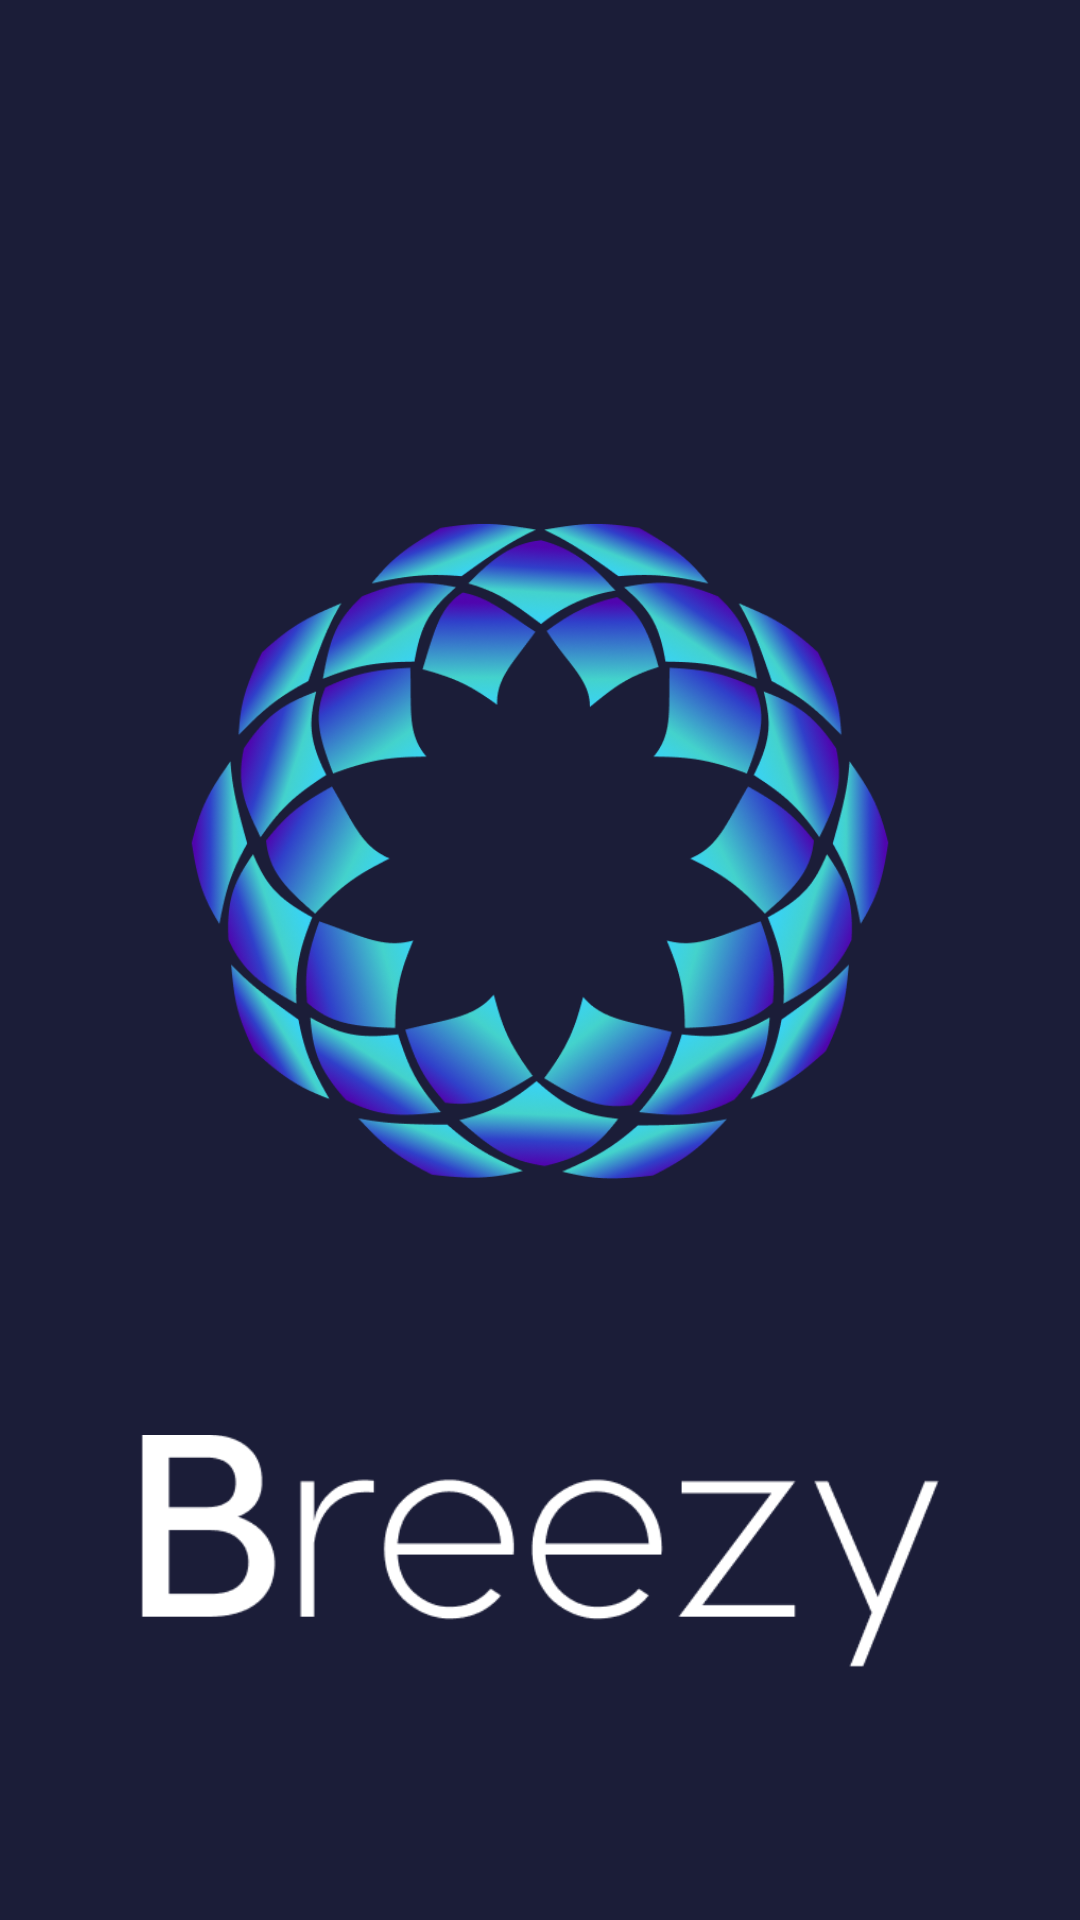

Reconstruct the res/layout file that produces this screen, plus the resources it refers to.
<!-- AndroidManifest.xml: application theme Theme.Breezy -->
<!-- res/layout/activity_splash.xml -->
<?xml version="1.0" encoding="utf-8"?>
<androidx.constraintlayout.widget.ConstraintLayout xmlns:android="http://schemas.android.com/apk/res/android"
    xmlns:app="http://schemas.android.com/apk/res-auto"
    xmlns:tools="http://schemas.android.com/tools"
    android:layout_width="match_parent"
    android:layout_height="match_parent"
    android:background="#1B1D38"
    tools:context=".SplashActivity" >

    <ImageView
        android:id="@+id/splashpic"
        android:layout_width="264dp"
        android:layout_height="370dp"
        android:layout_marginTop="96dp"
        app:layout_constraintEnd_toEndOf="parent"
        app:layout_constraintStart_toStartOf="parent"
        app:layout_constraintTop_toTopOf="parent"
        app:srcCompat="@drawable/circlebreezy" />

    <ImageView
        android:id="@+id/text"
        android:layout_width="266dp"
        android:layout_height="102dp"
        app:layout_constraintEnd_toEndOf="parent"
        app:layout_constraintStart_toStartOf="parent"
        app:layout_constraintTop_toBottomOf="@+id/splashpic"
        app:srcCompat="@drawable/breezy" />

</androidx.constraintlayout.widget.ConstraintLayout>
<!-- resources referenced by this layout -->
<resources>
  <!-- drawable breezy: png bitmap (drawable-v24, 7243 bytes) -->
  <!-- drawable circlebreezy: png bitmap (drawable-v24, 255859 bytes) -->
  <style name="Theme.Breezy" parent="Theme.MaterialComponents.Light.NoActionBar">
          
          <item name="colorPrimary">#1B1D38</item>
          <item name="colorPrimaryVariant">#1B2155</item>
          <item name="colorOnPrimary">#17203C</item>
          
          <item name="colorSecondary">@color/teal_200</item>
          <item name="colorSecondaryVariant">@color/teal_700</item>
          <item name="colorOnSecondary">@color/black</item>
          
          <item name="android:statusBarColor" tools:targetApi="l">?attr/colorPrimaryVariant</item>
          
      </style>
  <color name="teal_200">#FF03DAC5</color>
  <color name="teal_700">#FF018786</color>
  <color name="black">#FF000000</color>
</resources>
